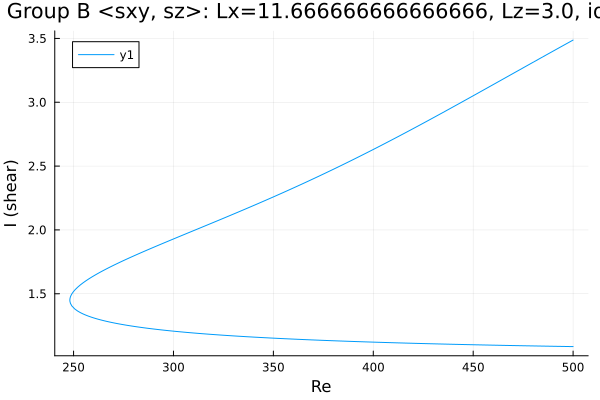

The file beside this chart, header and first rows:
Re, shear
500.0, 3.487
499.5, 3.483
498.1, 3.471
496.7, 3.459
495.3, 3.447
493.9, 3.434
492.5, 3.422
491, 3.41
489.6, 3.397
488.2, 3.385
486.8, 3.373
485.4, 3.36
484, 3.348
482.6, 3.336
481.1, 3.323
479.7, 3.311
478.3, 3.299
476.9, 3.286
475.5, 3.274
474.1, 3.262
472.7, 3.249
471.2, 3.237
469.8, 3.224
468.4, 3.212
467, 3.2
465.6, 3.187
464.2, 3.175
462.8, 3.162
461.3, 3.15
459.9, 3.138
458.5, 3.125
457.1, 3.113
455.7, 3.1
454.3, 3.088
452.9, 3.076
451.4, 3.063
450, 3.051
448.6, 3.039
447.2, 3.026
445.8, 3.014
444.4, 3.002
443.4, 2.993
442, 2.981
440.6, 2.969
439.5, 2.959
438, 2.947
436.6, 2.935
435.2, 2.923
433.8, 2.911
432.4, 2.899
431, 2.887
429.6, 2.874
428.1, 2.862
426.7, 2.85
425.3, 2.839
423.9, 2.827
422.5, 2.815
421.1, 2.803
419.7, 2.791
418.2, 2.779
... 368 more rows
